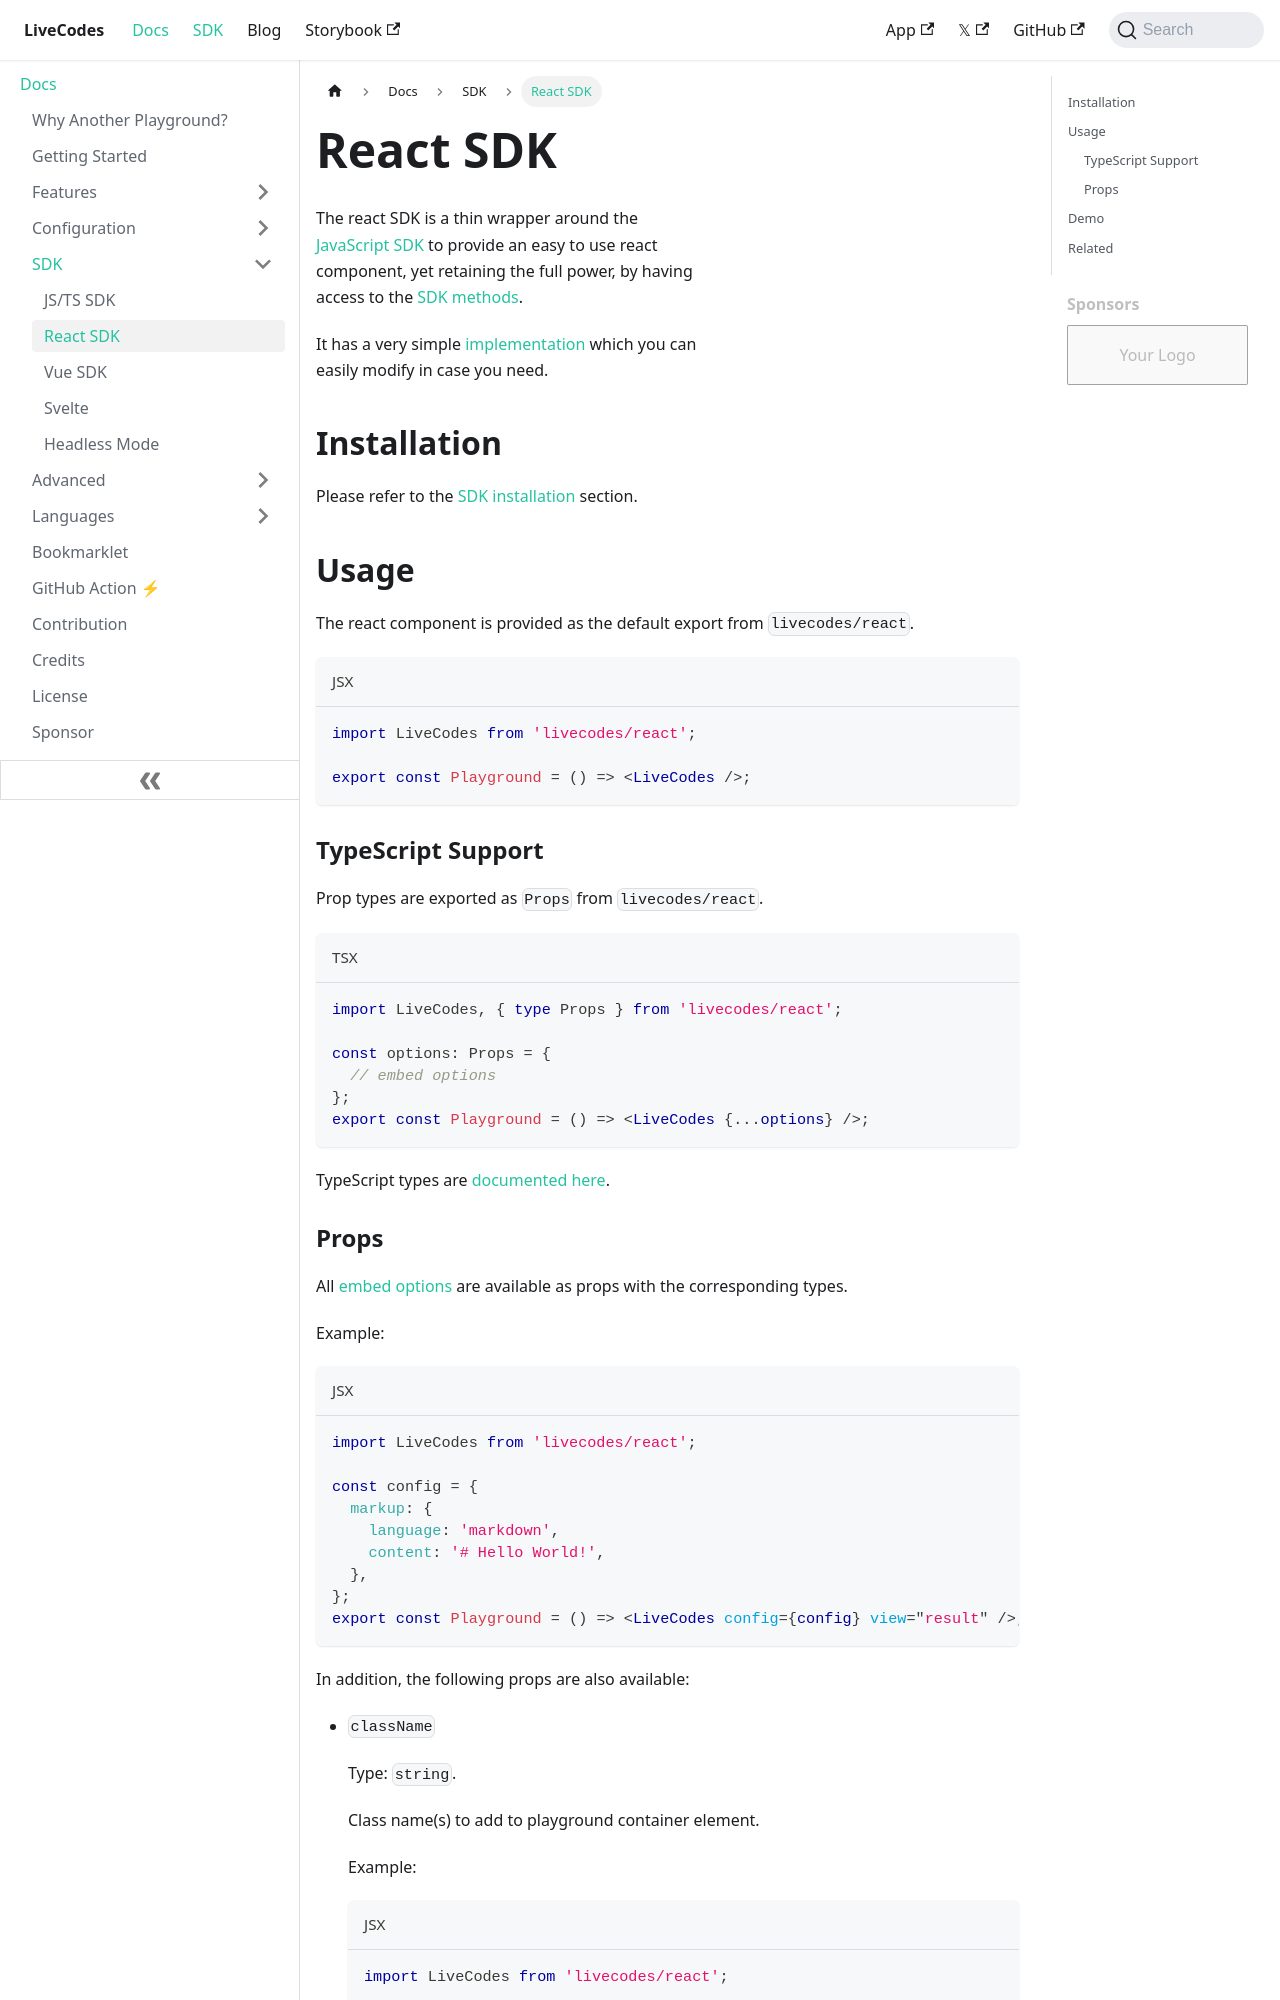

repository: HenriqueOs98/livecodes · page: docs/sdk/react/index.html · generator: docusaurus

# React SDK

import LiveCodes from '../../src/components/LiveCodes.tsx'

The react SDK is a thin wrapper around the [JavaScript SDK](js-ts.md) to provide an easy to use react component, yet retaining the full power, by having access to the [SDK methods](js-ts.md#sdk-methods).

It has a very simple [implementation](https://github.com/live-codes/livecodes/blob/develop/src/sdk/react.tsx) which you can easily modify in case you need.

## Installation

Please refer to the [SDK installation](./index.md#installation) section.

## Usage

The react component is provided as the default export from `livecodes/react`.

```jsx title="JSX"
import LiveCodes from 'livecodes/react';

export const Playground = () => <LiveCodes />;
```

### TypeScript Support

Prop types are exported as `Props` from `livecodes/react`.

```tsx title="TSX"
import LiveCodes, { type Props } from 'livecodes/react';

const options: Props = {
  // embed options
};
export const Playground = () => <LiveCodes {...options} />;
```

TypeScript types are [documented here](../api/modules.md).
